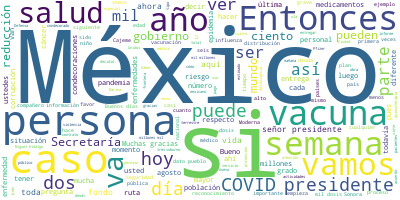

Values plotted in this chart, from the file beside it:
Participante, Texto, Sentimiento, Palabras, Dia, Mes, Anio
PRESIDENTE ANDRES MANUEL LOPEZ OBRADOR, Muy buenos días., 0.0, 3, 24, 08, 2021
PRESIDENTE ANDRES MANUEL LOPEZ OBRADOR, Bueno, vamos a iniciar hoy, como todos l…, 0.0, 23, 24, 08, 2021
PRESIDENTE ANDRES MANUEL LOPEZ OBRADOR, También vamos a entregar reconocimientos…, 0.0, 74, 24, 08, 2021
PRESIDENTE ANDRES MANUEL LOPEZ OBRADOR, Quiero, antes de iniciar el informe, qui…, 0.0, 50, 24, 08, 2021
PRESIDENTE ANDRES MANUEL LOPEZ OBRADOR, Y esperemos también que se recuperen los…, 0.0, 26, 24, 08, 2021
PRESIDENTE ANDRES MANUEL LOPEZ OBRADOR, Es la actividad petrolera una actividad …, 0.0, 98, 24, 08, 2021
PRESIDENTE ANDRES MANUEL LOPEZ OBRADOR, Vamos a informar sobre la situación de l…, 0.0, 26, 24, 08, 2021
JORGE ALCOCER VARELA, Muchas gracias, señor presidente. Con su…, 0.0, 7, 24, 08, 2021
JORGE ALCOCER VARELA, Como ya fue informado por el señor presi…, 0.0, 12, 24, 08, 2021
JORGE ALCOCER VARELA, En principio, la actualización, que ya t…, 0.0, 40, 24, 08, 2021
JORGE ALCOCER VARELA, Si me permite la primer presentación, po…, 0.0, 8, 24, 08, 2021
JORGE ALCOCER VARELA, Hoy actualizamos el tema de los medicame…, 0.0, 29, 24, 08, 2021
JORGE ALCOCER VARELA, Les recuerdo, como aparece en esta image…, 0.0, 29, 24, 08, 2021
JORGE ALCOCER VARELA, En la siguiente tabla se presentan las ó…, 0.0, 67, 24, 08, 2021
JORGE ALCOCER VARELA, Del lado derecho de esta tabla se muestr…, 0.0, 30, 24, 08, 2021
JORGE ALCOCER VARELA, Como ustedes saben, el trabajo de optimi…, 0.0, 30, 24, 08, 2021
JORGE ALCOCER VARELA, En la última tabla presentamos como ejem…, 0.0, 106, 24, 08, 2021
JORGE ALCOCER VARELA, Y también vemos cómo otros medicamentos …, 0.0, 58, 24, 08, 2021
JORGE ALCOCER VARELA, Y en la última página pueden ustedes ver…, 0.0, 43, 24, 08, 2021
JORGE ALCOCER VARELA, ¿Me podrían pasar la segunda?, 0.0, 5, 24, 08, 2021
JORGE ALCOCER VARELA, Ahí están las órdenes de suministro y ór…, 0.0, 39, 24, 08, 2021
JORGE ALCOCER VARELA, Muchas gracias., 0.0, 2, 24, 08, 2021
JORGE ALCOCER VARELA, En la siguiente presentación, hoy damos,…, 0.0, 40, 24, 08, 2021
JORGE ALCOCER VARELA, Con esto iniciará el proceso de entrega …, 0.0, 29, 24, 08, 2021
JORGE ALCOCER VARELA, Al ser la última entrega, me permitiré h…, 0.0, 24, 24, 08, 2021
JORGE ALCOCER VARELA, En la siguiente lámina, como antecedente…, 0.0, 69, 24, 08, 2021
JORGE ALCOCER VARELA, Se diseñó una plataforma digital para qu…, 0.0, 25, 24, 08, 2021
JORGE ALCOCER VARELA, La convocatoria salió en agosto y para e…, 0.0, 27, 24, 08, 2021
JORGE ALCOCER VARELA, En la siguiente lámina, a la fecha se ha…, 0.0, 13, 24, 08, 2021
JORGE ALCOCER VARELA, El 16 de septiembre se entregaron 58 con…, 0.0, 19, 24, 08, 2021
JORGE ALCOCER VARELA, El 20 de noviembre fueron 425 condecorac…, 0.0, 16, 24, 08, 2021
JORGE ALCOCER VARELA, El 9 de diciembre, señor presidente dimo…, 0.0, 43, 24, 08, 2021
JORGE ALCOCER VARELA, Durante este 2021, en la conmemoración d…, 0.0, 73, 24, 08, 2021
JORGE ALCOCER VARELA, Con este anuncio, señor presidente, se c…, 0.0, 36, 24, 08, 2021
JORGE ALCOCER VARELA, En la siguiente lámina, por favor, sobre…, 0.0, 10, 24, 08, 2021
JORGE ALCOCER VARELA, ¿Qué es esto?, 0.0, 3, 24, 08, 2021
JORGE ALCOCER VARELA, Está estipulado en la Ley de Premios, Es…, 0.0, 30, 24, 08, 2021
JORGE ALCOCER VARELA, El diseño, como pueden ver, es una banda…, 0.0, 27, 24, 08, 2021
JORGE ALCOCER VARELA, En la siguiente imagen está la distribuc…, 0.0, 40, 24, 08, 2021
JORGE ALCOCER VARELA, En este grado son las mujeres las que re…, 0.0, 23, 24, 08, 2021
JORGE ALCOCER VARELA, Otro dato interesante es que la recibirá…, 0.0, 17, 24, 08, 2021
JORGE ALCOCER VARELA, En el mapa que sigue, una de las solicit…, 0.0, 61, 24, 08, 2021
JORGE ALCOCER VARELA, ¿Cuál es la perspectiva de los condecora…, 0.0, 7, 24, 08, 2021
JORGE ALCOCER VARELA, En la siguiente imagen, si bien casi el …, 0.0, 84, 24, 08, 2021
JORGE ALCOCER VARELA, El grado Banda lo obtuvieron también cam…, 0.0, 27, 24, 08, 2021
JORGE ALCOCER VARELA, Con su permiso, señor presidente, me voy…, 0.0, 29, 24, 08, 2021
JORGE ALCOCER VARELA, Por favor. Por parte de la Secretaría de…, 0.0, 33, 24, 08, 2021
JORGE ALCOCER VARELA, Por parte de la Secretaría de la Defensa…, 0.0, 59, 24, 08, 2021
JORGE ALCOCER VARELA, Por parte de la Secretaría de Marina, el…, 0.0, 39, 24, 08, 2021
JORGE ALCOCER VARELA, Por parte del Instituto Mexicano del Seg…, 0.0, 45, 24, 08, 2021
JORGE ALCOCER VARELA, Por parte del Instituto de Seguridad y S…, 0.0, 47, 24, 08, 2021
JORGE ALCOCER VARELA, La trabajadora, por parte del Instituto …, 0.0, 52, 24, 08, 2021
JORGE ALCOCER VARELA, Por parte de Petróleos Mexicanos, el quí…, 0.0, 38, 24, 08, 2021
JORGE ALCOCER VARELA, Muchas gracias a todos ustedes. Enhorabu…, 0.0, 6, 24, 08, 2021
JORGE ALCOCER VARELA, Señor presidente, nunca en la historia d…, 0.0, 25, 24, 08, 2021
JORGE ALCOCER VARELA, El personal de salud de las institucione…, 0.0, 57, 24, 08, 2021
JORGE ALCOCER VARELA, Hoy, martes 24 de agosto, en el marco de…, 0.0, 36, 24, 08, 2021
JORGE ALCOCER VARELA, A todo el personal de salud, muchas, muc…, 0.0, 9, 24, 08, 2021
JORGE ALCOCER VARELA, Es cuanto, señor presidente., 0.0, 4, 24, 08, 2021
HUGO LOPEZ-GATELL RAMIREZ, Con su permiso, presidente.? Secretarios…, 0.0, 22, 24, 08, 2021
... 169 more rows
